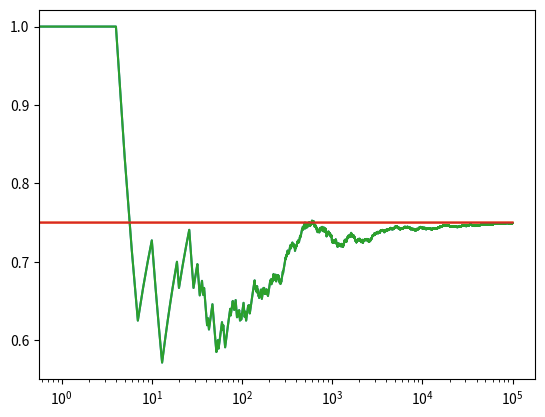

Recreate this plot in Python.
import numpy as np
import matplotlib.pyplot as plt

NUM_TRIALS = 100000
EPS = 0.1
BANDIT_PROBABILITIES = [0.2, 0.5, 0.75]

class Bandit:
    def __init__(self, p):
        # p: the win rate
        self.p = p
        self.p_estimate = 0.
        self.N = 0 # num samples collected so far

    def pull(self):
        # draw a 1 with probability p
        return np.random.random() < self.p

    def update(self, x):
        self.N += 1.
        self.p_estimate = ((self.N - 1) * self.p_estimate + x) / self.N

def ucb(mean, n, nj): # n: 總共玩吃角子老虎機的次數 nj: 玩第 j 台吃角子老虎機的次數
    return mean + np.sqrt(2 * np.log(n) / nj)

def run_experiment():
    bandits = [Bandit(p) for p in BANDIT_PROBABILITIES]
    rewards = np.empty(NUM_TRIALS)
    total_plays = 0

    # initialization: play each bandit once
    for j in range(len(bandits)): # 每一台吃角子老虎機都先玩一次，可以預防 ucb 中有 n=0/nj=0 的情形
        x = bandits[j].pull()
        total_plays += 1
        bandits[j].update(x)

    for i in range(NUM_TRIALS): # 這才是主程式
        j = np.argmax([ucb(b.p_estimate, total_plays, b.N) for b in bandits])
        x = bandits[j].pull()
        total_plays += 1
        bandits[j].update(x)

        # for the plot
        rewards[i] = x
    cumulative_average = np.cumsum(rewards) / (np.arange(NUM_TRIALS) + 1)

    # plot moving average ctr
    plt.plot(cumulative_average)
    plt.plot(np.ones(NUM_TRIALS) * np.max(BANDIT_PROBABILITIES))
    plt.xscale('log')
    plt.show()

    # plot moving average ctr linear
    plt.plot(cumulative_average)
    plt.plot(np.ones(NUM_TRIALS) * np.max(BANDIT_PROBABILITIES))
    plt.show()

    for b in bandits:
        print(b.p_estimate)

    print('total reward earned:', rewards.sum())
    print('overall win rate:', rewards.sum() / NUM_TRIALS)
    print('num times selected each bandit:', [b.N for b in bandits])

    return cumulative_average

if __name__ == '__main__':
    run_experiment()
